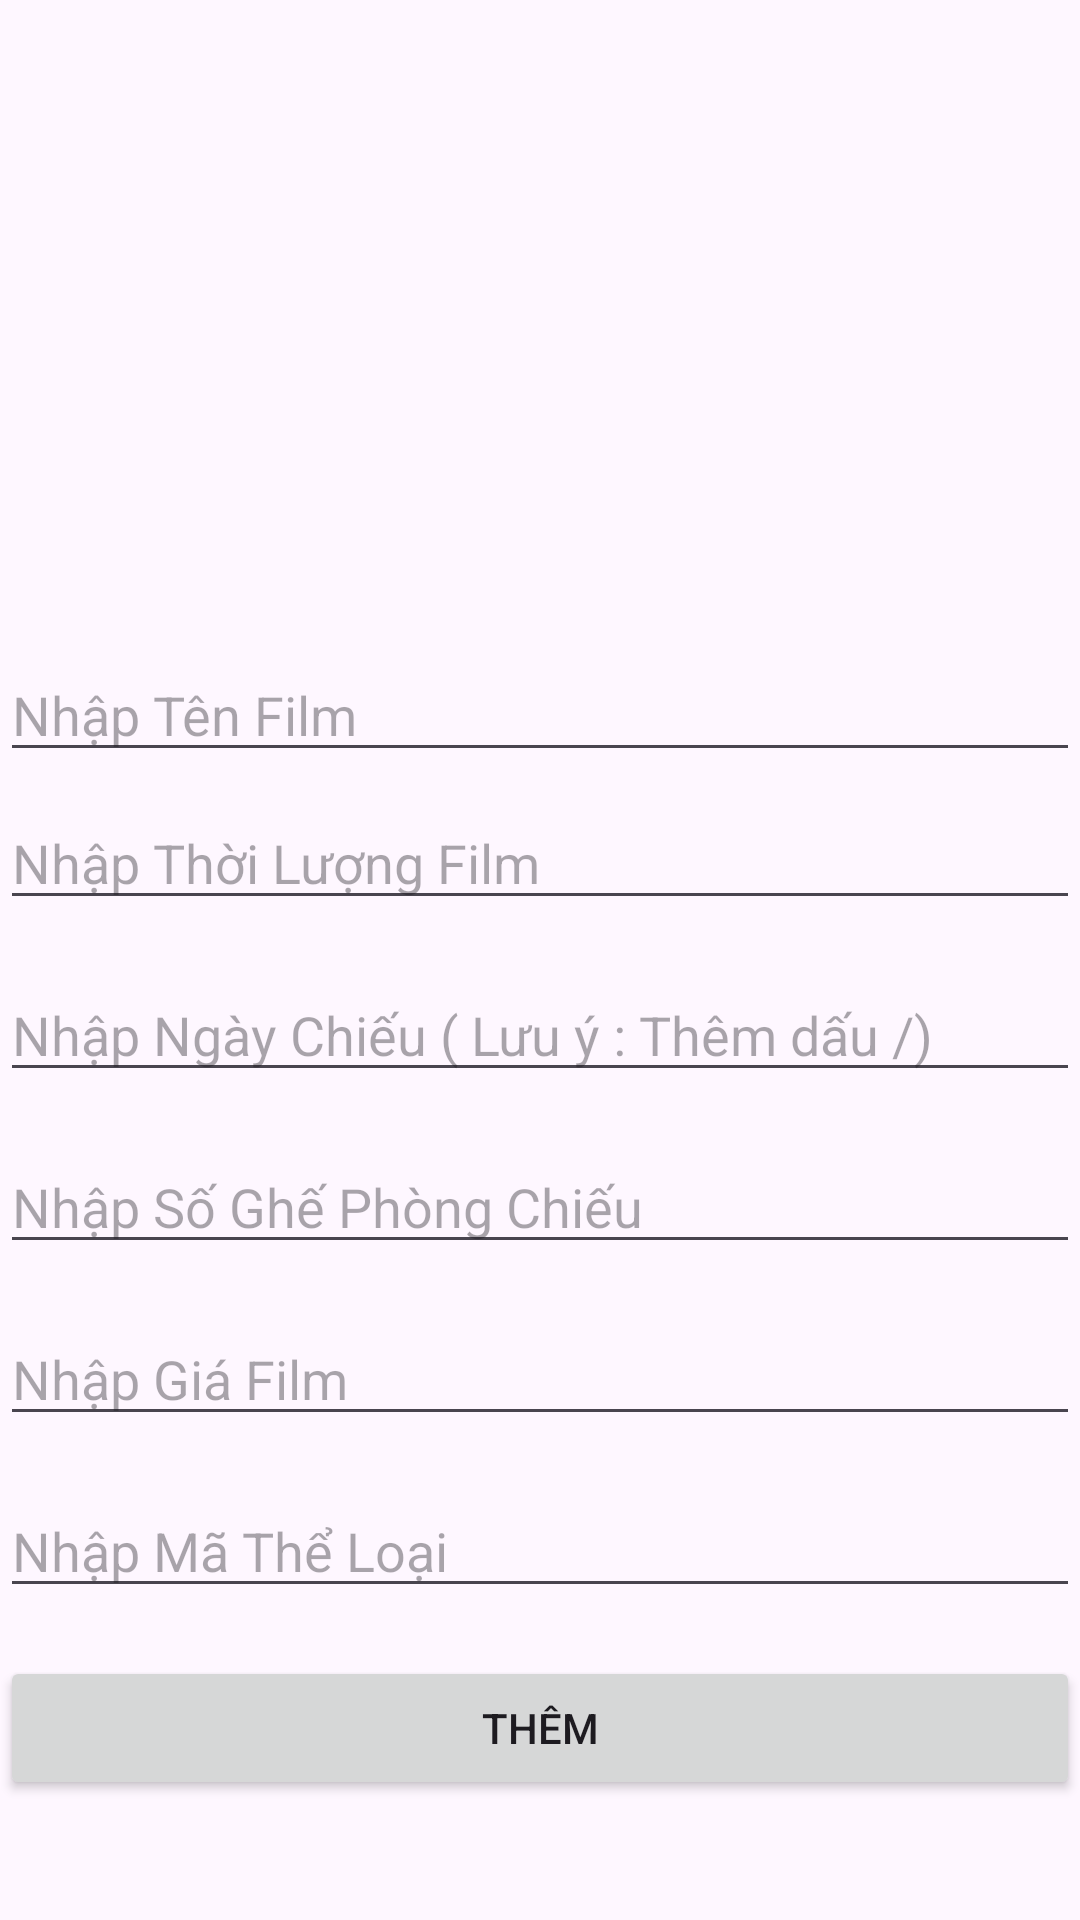

Layout XML and referenced resources for this Android screen:
<!-- AndroidManifest.xml: application theme Theme.AnDongCinema -->
<!-- res/layout/activity_add_film.xml -->
<?xml version="1.0" encoding="utf-8"?>
<LinearLayout xmlns:android="http://schemas.android.com/apk/res/android"
    xmlns:app="http://schemas.android.com/apk/res-auto"
    xmlns:tools="http://schemas.android.com/tools"
    android:layout_width="match_parent"
    android:layout_height="match_parent"
    android:orientation="vertical"
    tools:context=".AddFilm">
    <ImageView
        android:id="@+id/ivCategoryImage"
        android:layout_width="match_parent"
        android:layout_height="200dp"
        android:src="@drawable/hh1"
        android:scaleType="centerCrop"
        android:contentDescription="@string/image_description"
        android:layout_marginBottom="16dp"/>

    
    <EditText
        android:id="@+id/edtName"
        android:layout_width="match_parent"
        android:layout_height="wrap_content"
        android:hint="Nhập Tên Film"
        android:inputType="text"
        android:layout_marginBottom="8dp"/>

    
    <EditText
        android:id="@+id/edtTime"
        android:layout_width="match_parent"
        android:layout_height="wrap_content"
        android:hint="Nhập Thời Lượng Film"
        android:inputType="text"
        android:layout_marginBottom="16dp"/>
    <EditText
        android:id="@+id/edtDate"
        android:layout_width="match_parent"
        android:layout_height="wrap_content"
        android:hint="Nhập Ngày Chiếu ( Lưu ý : Thêm dấu /)"
        android:inputType="text"
        android:layout_marginBottom="16dp"/>
    <EditText
        android:id="@+id/edtGhe"
        android:layout_width="match_parent"
        android:layout_height="wrap_content"
        android:hint="Nhập Số Ghế Phòng Chiếu"
        android:inputType="text"
        android:layout_marginBottom="16dp"/>
    <EditText
        android:id="@+id/edtPrice"
        android:layout_width="match_parent"
        android:layout_height="wrap_content"
        android:hint="Nhập Giá Film"
        android:inputType="text"
        android:layout_marginBottom="16dp"/>
    <EditText
        android:id="@+id/edtTheLoai"
        android:layout_width="match_parent"
        android:layout_height="wrap_content"
        android:hint="Nhập Mã Thể Loại"
        android:inputType="text"
        android:layout_marginBottom="16dp"/>

    
    <Button
        android:id="@+id/btnAddFilm"
        android:layout_width="match_parent"
        android:layout_height="wrap_content"
        android:onClick="onAddCategoryClick"
        android:text="@string/add"/>

</LinearLayout>
<!-- resources referenced by this layout -->
<resources>
  <string name="add">Thêm</string>
  <string name="image_description">Hình ảnh thể loại</string>
  <style name="Theme.AnDongCinema" parent="Base.Theme.AnDongCinema" />
  <style name="Base.Theme.AnDongCinema" parent="Theme.Material3.DayNight.NoActionBar">
          
          
      </style>
</resources>
